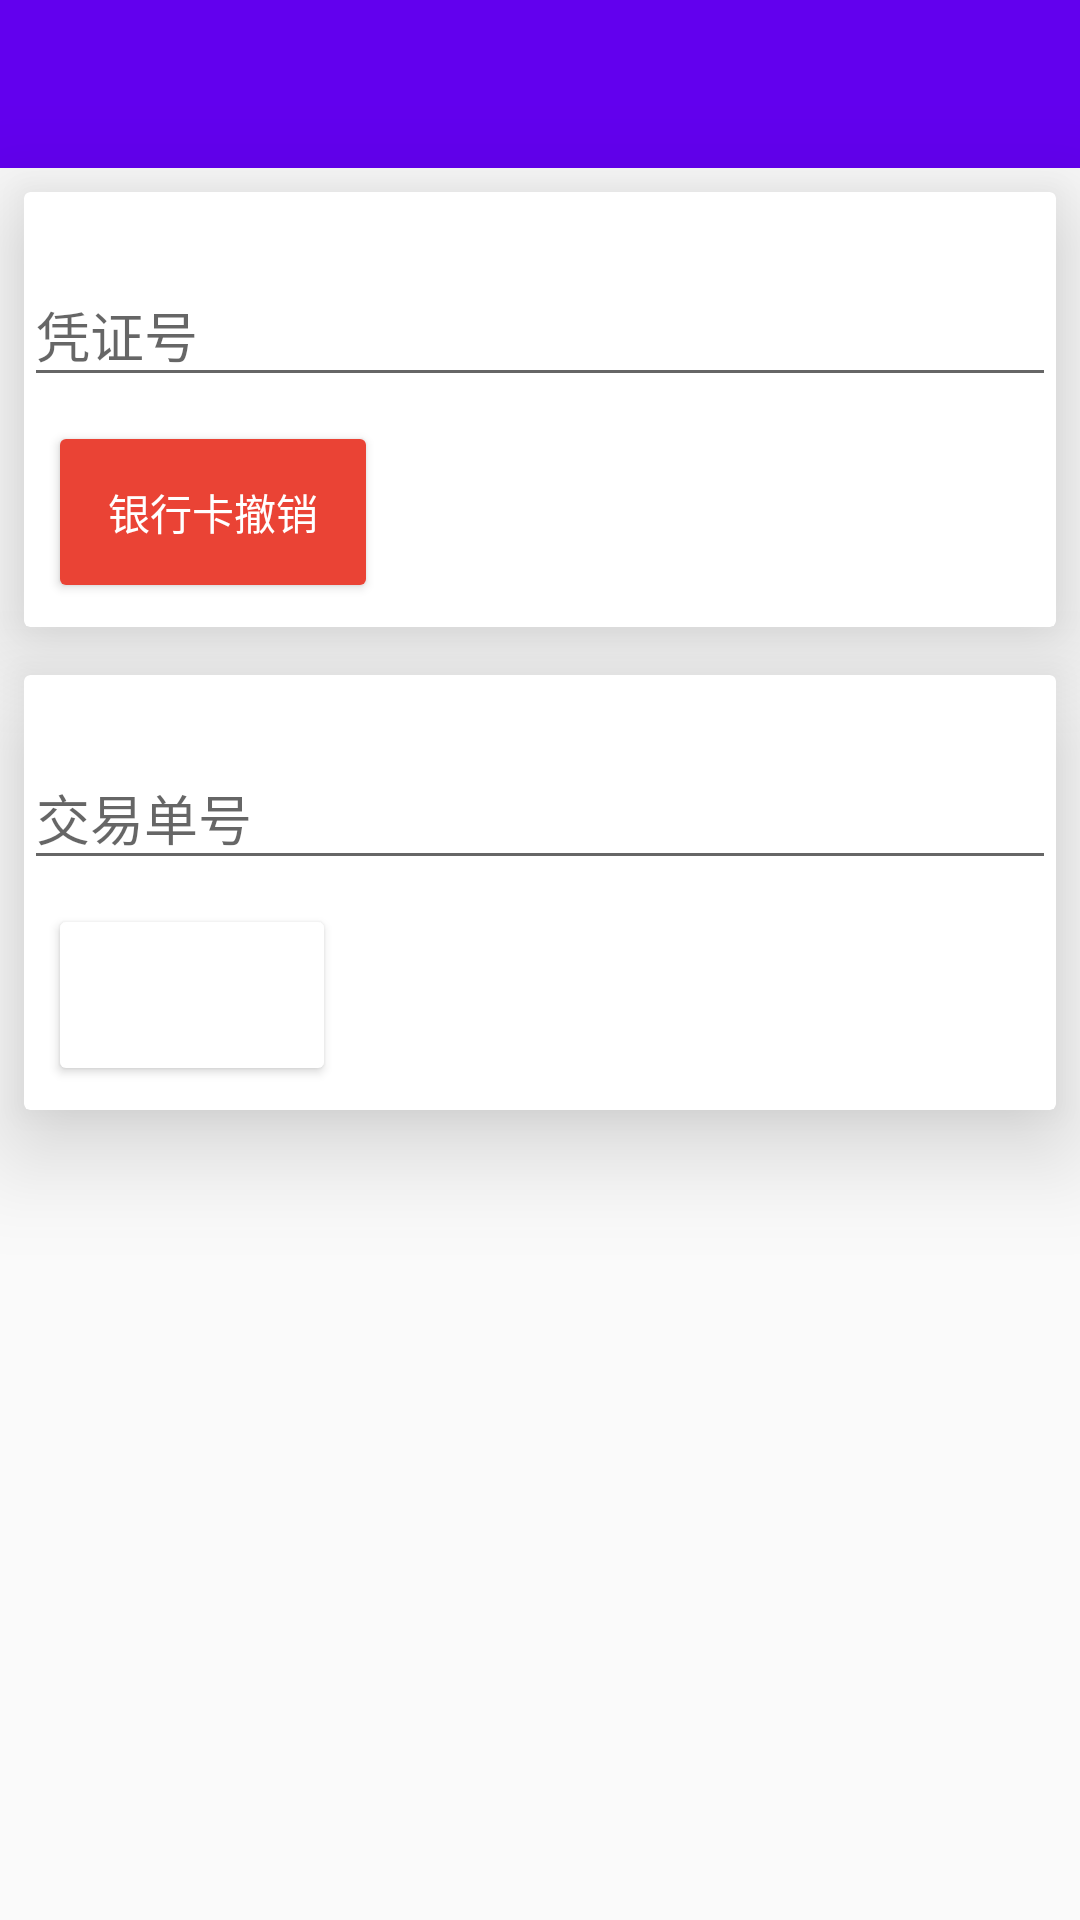

Write the Android layout XML for this screen, with the resource values it uses.
<!-- AndroidManifest.xml: activity theme AppTheme.NoActionBar_StatusBar -->
<!-- res/layout/activity_void.xml -->
<?xml version="1.0" encoding="utf-8"?>
<LinearLayout
    xmlns:android="http://schemas.android.com/apk/res/android"
    android:layout_width="match_parent"
    android:layout_height="match_parent"
    android:orientation="vertical">
    <include layout="@layout/tool_bar" />

    <include layout="@layout/card_void_bank"/>
    <include layout="@layout/card_void_scan"/>
</LinearLayout>
<!-- res/layout/tool_bar.xml (included above) -->
<android.support.v7.widget.Toolbar xmlns:android="http://schemas.android.com/apk/res/android"
    xmlns:app="http://schemas.android.com/apk/res-auto"
    android:id="@+id/toolbar"
    android:layout_width="match_parent"
    android:layout_height="wrap_content"
    android:background="?attr/colorPrimary"
    android:minHeight="?attr/actionBarSize"
    app:popupTheme="@style/ThemeOverlay.AppCompat.Light"
    app:theme="@style/ThemeOverlay.AppCompat.ActionBar"
    app:titleTextAppearance="@style/bank_void">
</android.support.v7.widget.Toolbar>
<!-- res/layout/card_void_bank.xml (included above) -->
<?xml version="1.0" encoding="utf-8"?>
<android.support.v7.widget.CardView
    xmlns:android="http://schemas.android.com/apk/res/android"
    xmlns:card_view="http://schemas.android.com/apk/res-auto"
    android:id="@+id/card_main_1_1"
    android:layout_width="match_parent"
    android:layout_height="wrap_content"
    android:layout_marginBottom="@dimen/main_card_margin_vertical"
    android:layout_marginStart="@dimen/main_card_margin_horizontal"
    android:layout_marginEnd="@dimen/main_card_margin_horizontal"
    android:layout_marginTop="@dimen/main_card_margin_vertical"
    android:foreground="?attr/selectableItemBackground"
    card_view:cardCornerRadius="@dimen/card_recycler_corner_radius"
    card_view:cardElevation="20dp"
    >
    <LinearLayout
        android:layout_width="match_parent"
        android:layout_height="wrap_content"
        android:orientation="vertical"

        >
        <android.support.design.widget.TextInputLayout
            android:layout_width="match_parent"
            android:layout_height="wrap_content"
            android:layout_marginTop="@dimen/text_margin">

            <EditText
                android:id="@+id/void_trace_no"
                android:layout_width="match_parent"
                android:layout_height="wrap_content"
                android:inputType="numberDecimal"
                android:textColor="@color/black"
                android:hint="@string/trace_no"
                android:maxLength="20"
                android:maxLines="1"
                />

        </android.support.design.widget.TextInputLayout>

        <Button
            android:id="@+id/bank_void_btn"
            android:layout_width="wrap_content"
            android:layout_height="wrap_content"
            android:layout_margin="@dimen/card_button_margin"
            android:backgroundTint="#EA4335"
            android:padding="@dimen/btn_padding"
            android:text="@string/bank_void"
            android:textColor="@color/white"
            />


    </LinearLayout>
</android.support.v7.widget.CardView>
<!-- res/layout/card_void_scan.xml (included above) -->
<?xml version="1.0" encoding="utf-8"?>
<android.support.v7.widget.CardView
    xmlns:android="http://schemas.android.com/apk/res/android"
    xmlns:card_view="http://schemas.android.com/apk/res-auto"
    android:id="@+id/card_main_1_1"
    android:layout_width="match_parent"
    android:layout_height="wrap_content"
    android:layout_marginBottom="@dimen/main_card_margin_vertical"
    android:layout_marginStart="@dimen/main_card_margin_horizontal"
    android:layout_marginEnd="@dimen/main_card_margin_horizontal"
    android:layout_marginTop="@dimen/main_card_margin_vertical"
    android:foreground="?attr/selectableItemBackground"
    card_view:cardCornerRadius="@dimen/card_recycler_corner_radius"
    card_view:cardElevation="20dp"
    >
    <LinearLayout
        android:layout_width="match_parent"
        android:layout_height="wrap_content"
        android:orientation="vertical"

        >
        <android.support.design.widget.TextInputLayout
            android:layout_width="match_parent"
            android:layout_height="wrap_content"
            android:layout_marginTop="@dimen/text_margin">

            <EditText
                android:id="@+id/void_trans_num"
                android:layout_width="match_parent"
                android:layout_height="wrap_content"
                android:inputType="numberDecimal"
                android:textColor="@color/black"
                android:hint="@string/trans_num"
                android:maxLength="20"
                android:maxLines="1"
                />

        </android.support.design.widget.TextInputLayout>

        <Button
            android:id="@+id/scan_void_btn"
            android:layout_width="wrap_content"
            android:layout_height="wrap_content"
            android:layout_margin="@dimen/card_button_margin"
            android:backgroundTint="@color/google_green"
            android:padding="@dimen/btn_padding"
            android:text="@string/scan_void"
            android:textColor="@color/white"
            />


    </LinearLayout>
</android.support.v7.widget.CardView>
<!-- resources referenced by this layout -->
<resources>
  <dimen name="btn_padding">20dp</dimen>
  <dimen name="card_button_margin">8dp</dimen>
  <dimen name="card_recycler_corner_radius">2dp</dimen>
  <dimen name="main_card_margin_horizontal">8dp</dimen>
  <dimen name="main_card_margin_vertical">8dp</dimen>
  <dimen name="text_margin">16dp</dimen>
  <string name="bank_void">银行卡撤销</string>
  <string name="scan_void">扫码撤销</string>
  <string name="trace_no">凭证号</string>
  <string name="trans_num">交易单号</string>
  <style name="bank_void">消费撤销</style>
  <style name="AppTheme.NoActionBar_StatusBar">
          <item name="windowActionBar">false</item>
          <item name="windowNoTitle">true</item>
          <item name="android:textColorPrimary">@android:color/white</item>
          <item name="android:windowDrawsSystemBarBackgrounds">true</item>
      </style>
  <!-- not gathered from this repository: default colours our renderer supplied (Android Studio template values) -->
  <color name="black">#FF000000</color>
  <color name="white">#FFFFFFFF</color>
</resources>
